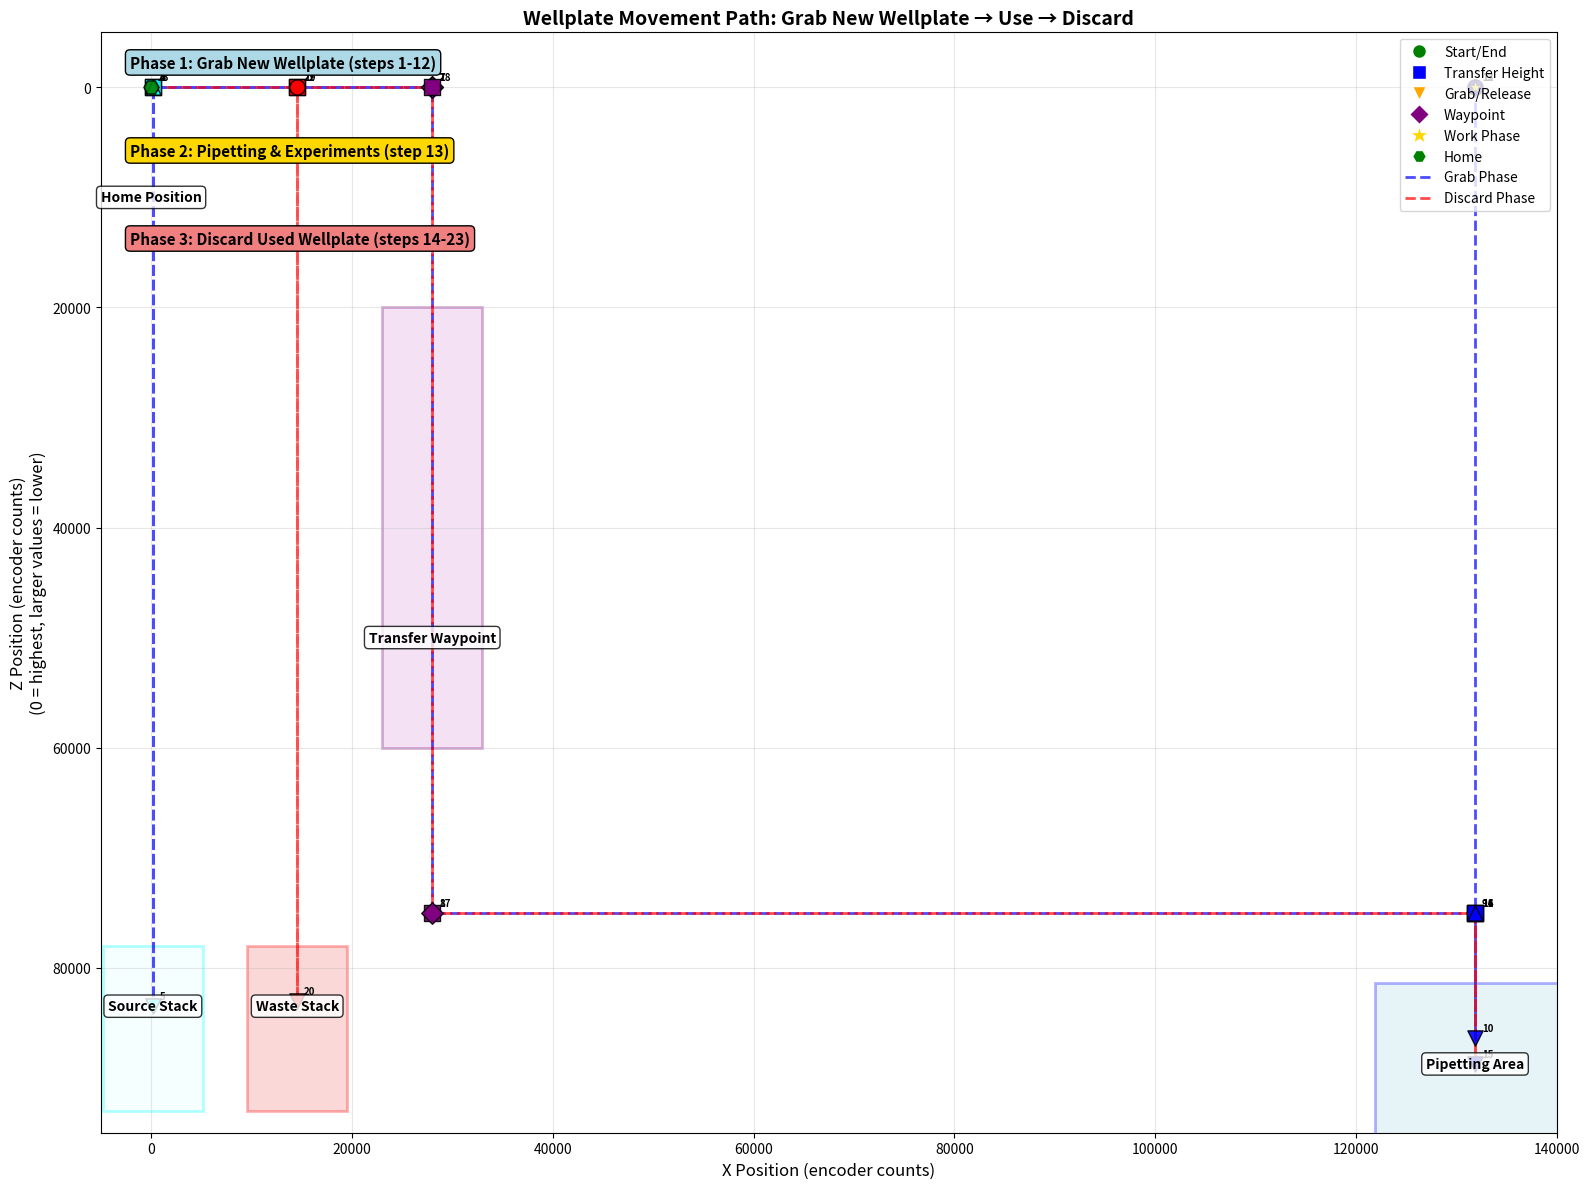

This chart was generated by the following Python code:
"""
Visualization of wellplate movement path during grab_new_wellplate() and discard_used_wellplate() operations.

This shows the complete path the wellplate takes from source_stack → pipetting_area → waste_stack.
"""

import matplotlib.pyplot as plt
import matplotlib.patches as patches
import numpy as np

# Load positions from track_positions.yaml (simplified version)
positions = {
    'source_stack': {'x': 175, 'z_transfer': 0, 'z_grab': 83500, 'z_release': 83000},
    'pipetting_area': {'x': 131854, 'z_transfer': 75000, 'z_grab': 88750, 'z_release': 86350},
    'waste_stack': {'x': 14550, 'z_transfer': 0, 'z_grab': 83500, 'z_release': 83000},
    'transfer_stack': {'x': 28000},
    'max_safe_height': 0,
}

def create_grab_discard_path_visualization():
    """Create visualization showing the complete grab → discard movement path"""
    
    fig, ax = plt.subplots(figsize=(16, 12))
    
    # Define the movement sequence based on grab_new_wellplate() + discard_used_wellplate()
    movement_sequence = [
        # === GRAB NEW WELLPLATE SEQUENCE ===
        {'pos': (positions['source_stack']['x'], positions['max_safe_height']), 'action': '1. Start at safe height over source stack', 'color': 'green', 'marker': 'o', 'phase': 'grab'},
        {'pos': (positions['transfer_stack']['x'], positions['max_safe_height']), 'action': '2. Move to transfer stack waypoint (X only)', 'color': 'purple', 'marker': 'D', 'phase': 'grab'},
        {'pos': (positions['source_stack']['x'], positions['source_stack']['z_transfer']), 'action': '3. Move to source stack transfer height (Z only)', 'color': 'purple', 'marker': 's', 'phase': 'grab'},
        {'pos': (positions['source_stack']['x'], positions['source_stack']['z_transfer']), 'action': '4. Move to source X position', 'color': 'cyan', 'marker': 's', 'phase': 'grab'},
        {'pos': (positions['source_stack']['x'], 83500), 'action': '5. Move down to grab wellplate from stack', 'color': 'cyan', 'marker': 'v', 'phase': 'grab'},
        {'pos': (positions['source_stack']['x'], positions['source_stack']['z_transfer']), 'action': '6. Lift wellplate to transfer height', 'color': 'cyan', 'marker': '^', 'phase': 'grab'},
        
        # Navigate to pipetting area via transfer_stack waypoint
        {'pos': (positions['transfer_stack']['x'], positions['source_stack']['z_transfer']), 'action': '7. Move to transfer stack waypoint (X only)', 'color': 'purple', 'marker': 'D', 'phase': 'grab'},
        {'pos': (positions['transfer_stack']['x'], positions['pipetting_area']['z_transfer']), 'action': '8. Move to pipetting transfer height (Z only)', 'color': 'purple', 'marker': 's', 'phase': 'grab'},
        {'pos': (positions['pipetting_area']['x'], positions['pipetting_area']['z_transfer']), 'action': '9. Move to pipetting area X position', 'color': 'blue', 'marker': 's', 'phase': 'grab'},
        {'pos': (positions['pipetting_area']['x'], positions['pipetting_area']['z_release']), 'action': '10. Lower wellplate to pipetting area', 'color': 'blue', 'marker': 'v', 'phase': 'grab'},
        {'pos': (positions['pipetting_area']['x'], positions['pipetting_area']['z_transfer']), 'action': '11. Return to transfer height', 'color': 'blue', 'marker': 's', 'phase': 'grab'},
        {'pos': (positions['pipetting_area']['x'], positions['max_safe_height']), 'action': '12. Move to safe height (grab complete)', 'color': 'blue', 'marker': 'o', 'phase': 'grab'},
        
        # === PIPETTING/EXPERIMENTS HAPPEN HERE ===
        {'pos': (positions['pipetting_area']['x'], positions['max_safe_height']), 'action': '13. *** PIPETTING & EXPERIMENTS ***', 'color': 'gold', 'marker': '*', 'phase': 'work'},
        
        # === DISCARD WELLPLATE SEQUENCE ===
        {'pos': (positions['pipetting_area']['x'], positions['pipetting_area']['z_transfer']), 'action': '14. Move to pipetting transfer height', 'color': 'blue', 'marker': 's', 'phase': 'discard'},
        {'pos': (positions['pipetting_area']['x'], positions['pipetting_area']['z_grab']), 'action': '15. Move down to grab used wellplate', 'color': 'blue', 'marker': 'v', 'phase': 'discard'},
        {'pos': (positions['pipetting_area']['x'], positions['pipetting_area']['z_transfer']), 'action': '16. Lift used wellplate to transfer height', 'color': 'blue', 'marker': '^', 'phase': 'discard'},
        
        # Navigate to waste stack via transfer_stack waypoint
        {'pos': (positions['transfer_stack']['x'], positions['pipetting_area']['z_transfer']), 'action': '17. Move to transfer stack waypoint (X only)', 'color': 'purple', 'marker': 'D', 'phase': 'discard'},
        {'pos': (positions['transfer_stack']['x'], positions['waste_stack']['z_transfer']), 'action': '18. Move to waste transfer height (Z only)', 'color': 'purple', 'marker': 's', 'phase': 'discard'},
        {'pos': (positions['waste_stack']['x'], positions['waste_stack']['z_transfer']), 'action': '19. Move to waste stack X position', 'color': 'red', 'marker': 's', 'phase': 'discard'},
        {'pos': (positions['waste_stack']['x'], 83000), 'action': '20. Lower wellplate to waste stack', 'color': 'red', 'marker': 'v', 'phase': 'discard'},
        {'pos': (positions['waste_stack']['x'], positions['waste_stack']['z_transfer']), 'action': '21. Return to transfer height', 'color': 'red', 'marker': 's', 'phase': 'discard'},
        {'pos': (positions['waste_stack']['x'], positions['max_safe_height']), 'action': '22. Move to safe height', 'color': 'red', 'marker': 'o', 'phase': 'discard'},
        {'pos': (0, positions['max_safe_height']), 'action': '23. Return to home position (complete)', 'color': 'green', 'marker': 'H', 'phase': 'discard'},
    ]
    
    # Plot the movement path with different colors for each phase
    grab_coords = [(step['pos'][0], step['pos'][1]) for step in movement_sequence if step['phase'] == 'grab']
    work_coords = [(step['pos'][0], step['pos'][1]) for step in movement_sequence if step['phase'] == 'work']
    discard_coords = [(step['pos'][0], step['pos'][1]) for step in movement_sequence if step['phase'] == 'discard']
    
    # Draw path lines for each phase
    if grab_coords:
        grab_x, grab_z = zip(*grab_coords)
        ax.plot(grab_x, grab_z, 'b--', alpha=0.7, linewidth=2, label='Grab Phase Path')
    
    if discard_coords:
        discard_x, discard_z = zip(*discard_coords)
        ax.plot(discard_x, discard_z, 'r--', alpha=0.7, linewidth=2, label='Discard Phase Path')
    
    # Plot each movement step
    for i, step in enumerate(movement_sequence):
        x, z = step['pos']
        ax.scatter(x, z, c=step['color'], marker=step['marker'], s=120, 
                  edgecolors='black', linewidth=1, alpha=0.9, zorder=3)
        
        # Add step numbers
        ax.annotate(f"{i+1}", (x, z), xytext=(5, 5), textcoords='offset points', 
                   fontsize=7, fontweight='bold', color='black')
    
    # Add location labels and areas
    locations = {
        'Source Stack': (positions['source_stack']['x'], positions['source_stack']['z_grab']),
        'Pipetting Area': (positions['pipetting_area']['x'], positions['pipetting_area']['z_grab']),
        'Waste Stack': (positions['waste_stack']['x'], positions['waste_stack']['z_grab']),
        'Transfer Waypoint': (positions['transfer_stack']['x'], 50000),
        'Home Position': (0, 10000),
    }
    
    for name, (x, z) in locations.items():
        ax.text(x, z, name, ha='center', va='center', fontsize=10, fontweight='bold',
               bbox=dict(boxstyle="round,pad=0.3", facecolor='white', alpha=0.8))
    
    # Add area rectangles
    # Source stack area
    source_rect = patches.Rectangle(
        (positions['source_stack']['x']-5000, positions['source_stack']['z_release']-5000), 
        10000, 15000, linewidth=2, edgecolor='cyan', facecolor='lightcyan', alpha=0.3)
    ax.add_patch(source_rect)
    
    # Pipetting area
    pipetting_rect = patches.Rectangle(
        (positions['pipetting_area']['x']-10000, positions['pipetting_area']['z_release']-5000), 
        20000, 15000, linewidth=2, edgecolor='blue', facecolor='lightblue', alpha=0.3)
    ax.add_patch(pipetting_rect)
    
    # Waste stack area
    waste_rect = patches.Rectangle(
        (positions['waste_stack']['x']-5000, positions['waste_stack']['z_release']-5000), 
        10000, 15000, linewidth=2, edgecolor='red', facecolor='lightcoral', alpha=0.3)
    ax.add_patch(waste_rect)
    
    # Transfer waypoint area
    transfer_rect = patches.Rectangle(
        (positions['transfer_stack']['x']-5000, 20000), 
        10000, 40000, linewidth=2, edgecolor='purple', facecolor='plum', alpha=0.3)
    ax.add_patch(transfer_rect)
    
    # Formatting
    ax.set_xlim(-5000, 140000)
    ax.set_ylim(-5000, 95000)
    ax.set_xlabel('X Position (encoder counts)', fontsize=12)
    ax.set_ylabel('Z Position (encoder counts)\n(0 = highest, larger values = lower)', fontsize=12)
    ax.set_title('Wellplate Movement Path: Grab New Wellplate → Use → Discard', fontsize=14, fontweight='bold')
    ax.grid(True, alpha=0.3)
    ax.invert_yaxis()  # Z=0 is highest position
    
    # Create custom legend
    legend_elements = [
        plt.Line2D([0], [0], marker='o', color='w', markerfacecolor='green', markersize=10, label='Start/End'),
        plt.Line2D([0], [0], marker='s', color='w', markerfacecolor='blue', markersize=10, label='Transfer Height'),
        plt.Line2D([0], [0], marker='v', color='w', markerfacecolor='orange', markersize=10, label='Grab/Release'),
        plt.Line2D([0], [0], marker='D', color='w', markerfacecolor='purple', markersize=10, label='Waypoint'),
        plt.Line2D([0], [0], marker='*', color='w', markerfacecolor='gold', markersize=15, label='Work Phase'),
        plt.Line2D([0], [0], marker='H', color='w', markerfacecolor='green', markersize=10, label='Home'),
        plt.Line2D([0], [0], linestyle='--', color='blue', alpha=0.7, linewidth=2, label='Grab Phase'),
        plt.Line2D([0], [0], linestyle='--', color='red', alpha=0.7, linewidth=2, label='Discard Phase'),
    ]
    ax.legend(handles=legend_elements, loc='upper right')
    
    # Add operation phases
    ax.text(0.02, 0.98, 'Phase 1: Grab New Wellplate (steps 1-12)', transform=ax.transAxes, 
           fontsize=11, fontweight='bold', va='top', bbox=dict(boxstyle="round,pad=0.3", facecolor='lightblue'))
    ax.text(0.02, 0.90, 'Phase 2: Pipetting & Experiments (step 13)', transform=ax.transAxes, 
           fontsize=11, fontweight='bold', va='top', bbox=dict(boxstyle="round,pad=0.3", facecolor='gold'))
    ax.text(0.02, 0.82, 'Phase 3: Discard Used Wellplate (steps 14-23)', transform=ax.transAxes, 
           fontsize=11, fontweight='bold', va='top', bbox=dict(boxstyle="round,pad=0.3", facecolor='lightcoral'))
    
    plt.tight_layout()
    return fig, movement_sequence

def print_grab_discard_summary(movement_sequence):
    """Print a text summary of the grab and discard movement sequence"""
    print("\n" + "="*80)
    print("GRAB NEW WELLPLATE → DISCARD USED WELLPLATE MOVEMENT SEQUENCE")
    print("="*80)
    print(f"Total steps: {len(movement_sequence)}")
    
    phases = {'grab': [], 'work': [], 'discard': []}
    for i, step in enumerate(movement_sequence):
        phases[step['phase']].append((i+1, step))
    
    for phase_name, steps in phases.items():
        print(f"\n{phase_name.upper()} PHASE ({len(steps)} steps):")
        print("-" * 40)
        
        for step_num, step in steps:
            x, z = step['pos']
            print(f"{step_num:2d}. {step['action']}")
            print(f"    Position: X={x:,}, Z={z:,}")
            
            # Calculate movement to next step (if not last)
            if step_num < len(movement_sequence):
                next_step = movement_sequence[step_num]  # step_num is 1-indexed, list is 0-indexed
                next_x, next_z = next_step['pos']
                dx = abs(next_x - x)
                dz = abs(next_z - z)
                if dx > 0 or dz > 0:
                    print(f"    Movement to next: ΔX={dx:,}, ΔZ={dz:,}")
            print()
    
    print("KEY OBSERVATIONS:")
    print("- Complete wellplate lifecycle: source → pipetting → waste")
    print("- Uses transfer_stack waypoint for safe routing in both directions")
    print("- Maintains consistent transfer heights during horizontal movements")
    print("- Stack height calculations for dynamic Z positioning")
    print("- Returns to home position after discard operation")

if __name__ == "__main__":
    # Create and show the visualization
    fig, movement_sequence = create_grab_discard_path_visualization()
    
    # Print movement summary
    print_grab_discard_summary(movement_sequence)
    
    # Show the plot
    plt.show()
    
    # Save the plot
    plt.savefig('grab_discard_wellplate_movement_path.png', dpi=300, bbox_inches='tight')
    print(f"\nVisualization saved as 'grab_discard_wellplate_movement_path.png'")